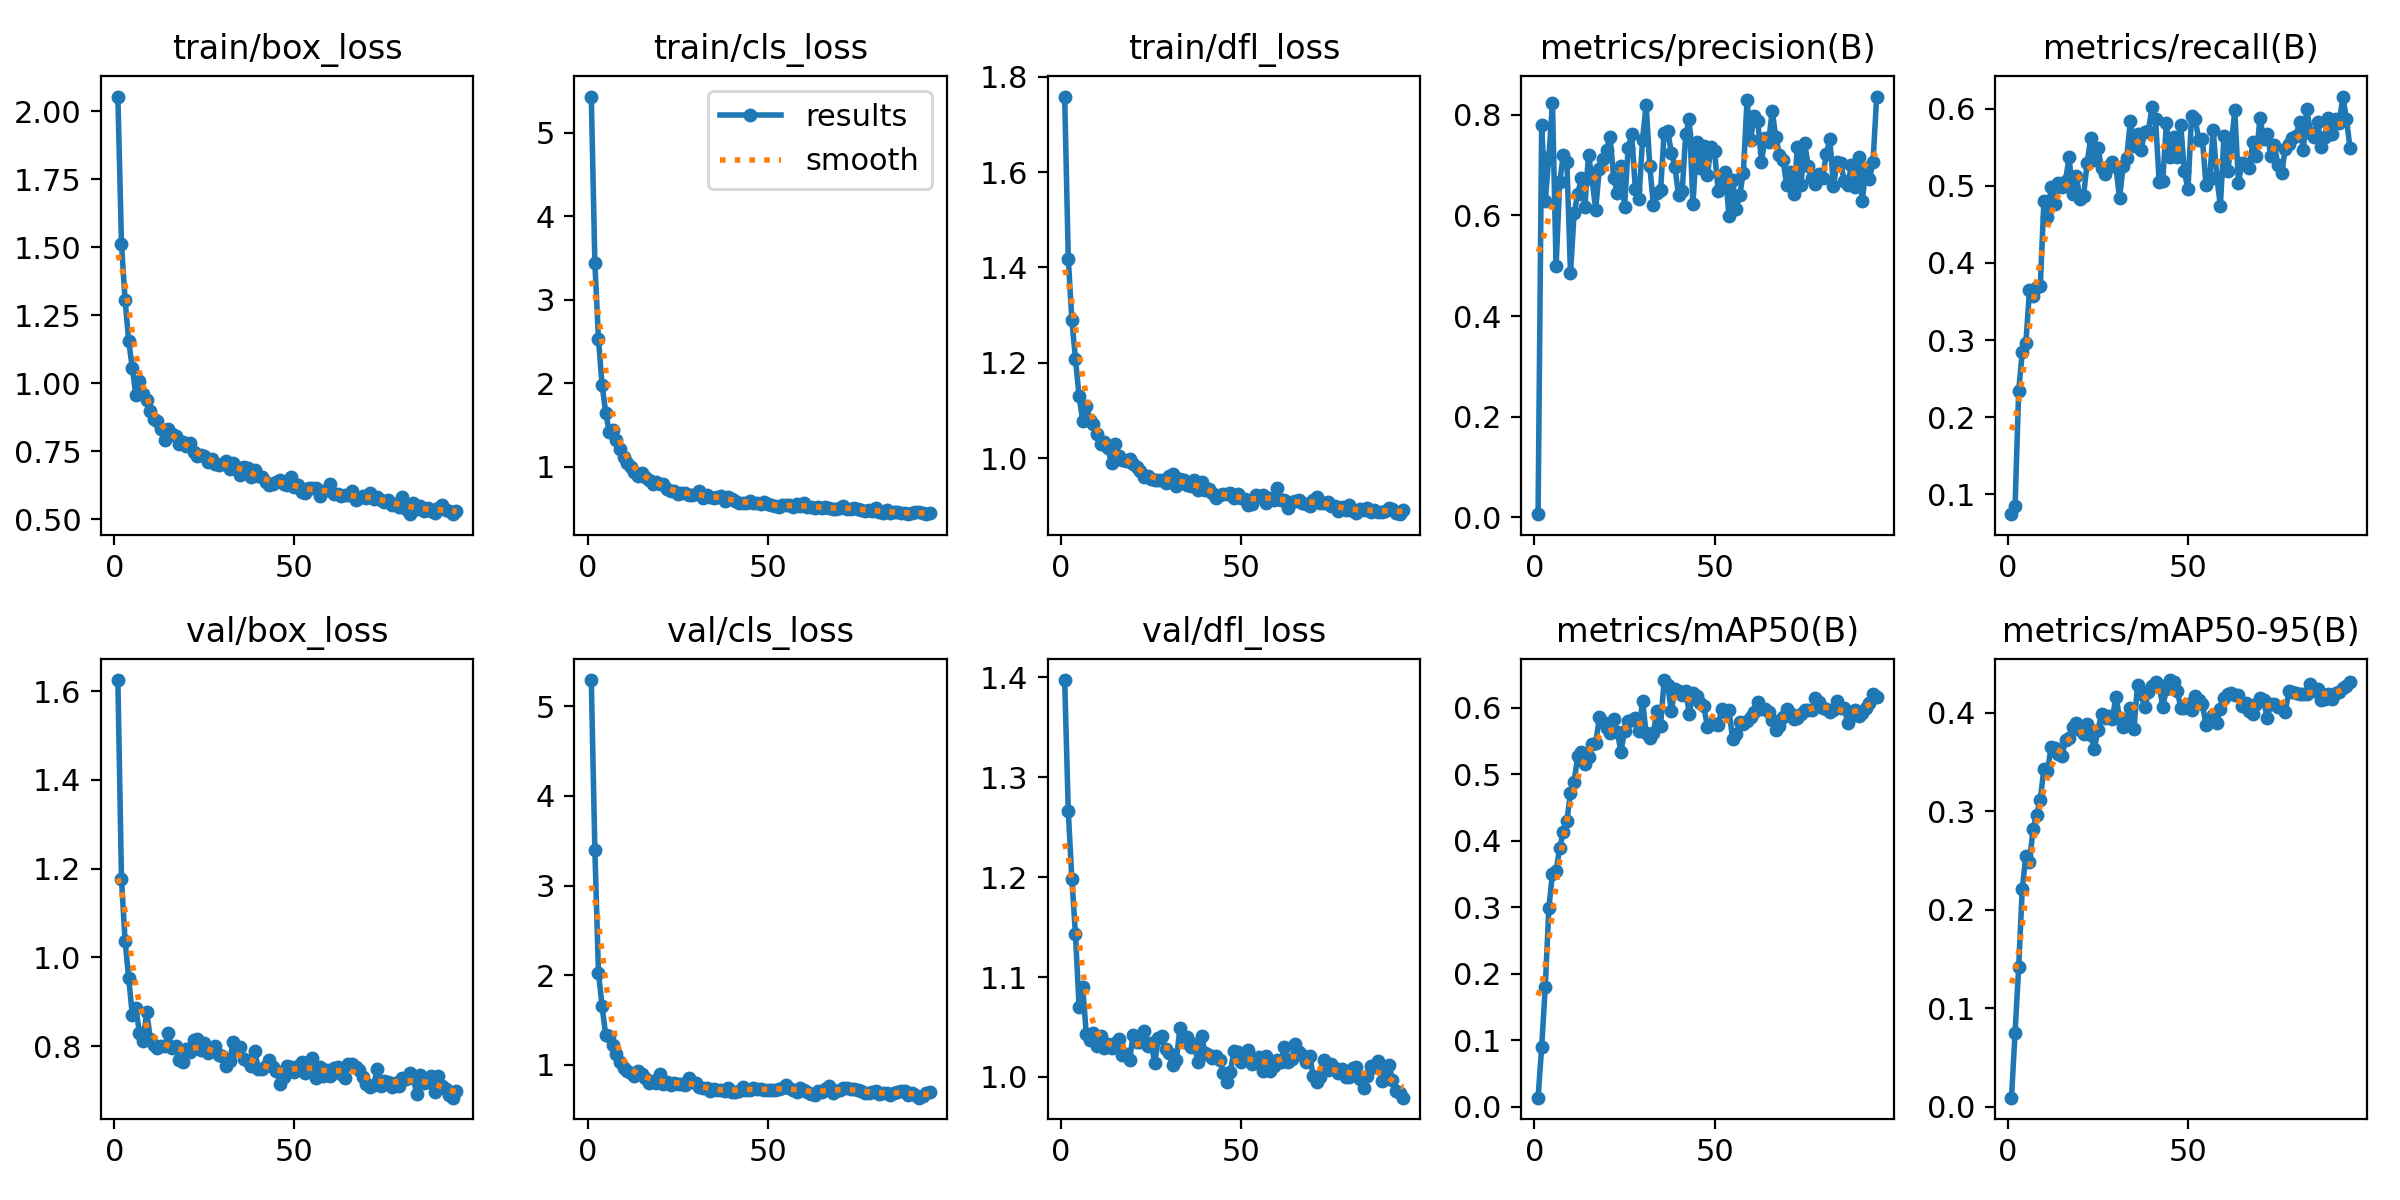

Data behind this chart, as committed beside it:
epoch, time, train/box_loss, train/cls_loss, train/dfl_loss, metrics/precision(B), metrics/recall(B), metrics/mAP50(B), metrics/mAP50-95(B), val/box_loss, val/cls_loss, val/dfl_loss, lr/pg0, lr/pg1, lr/pg2
1, 6.373, 2.054, 5.437, 1.758, 0.00651, 0.07384, 0.01401, 0.00928, 1.625, 5.293, 1.397, 4.046e-05, 4.046e-05, 4.046e-05
2, 11.44, 1.513, 3.441, 1.419, 0.7799, 0.08429, 0.09029, 0.07531, 1.177, 3.397, 1.266, 8.30251e-05, 8.30251e-05, 8.30251e-05
3, 15.8, 1.307, 2.53, 1.289, 0.6291, 0.2341, 0.1811, 0.1419, 1.037, 2.028, 1.198, 0.0001253, 0.0001253, 0.0001253
4, 20.01, 1.157, 1.98, 1.208, 0.7163, 0.2843, 0.2996, 0.2217, 0.9542, 1.653, 1.143, 0.0001673, 0.0001673, 0.0001673
5, 24.12, 1.057, 1.649, 1.13, 0.8237, 0.2962, 0.351, 0.2551, 0.8706, 1.33, 1.07, 0.000209, 0.000209, 0.000209
6, 28.2, 0.9577, 1.413, 1.078, 0.4992, 0.3648, 0.3548, 0.2483, 0.8865, 1.323, 1.09, 0.0002341, 0.0002341, 0.0002341
7, 32.2, 1.009, 1.445, 1.109, 0.6656, 0.3576, 0.3896, 0.2825, 0.8295, 1.221, 1.043, 0.0002333, 0.0002333, 0.0002333
8, 36.35, 0.9615, 1.317, 1.079, 0.7197, 0.3691, 0.4132, 0.2967, 0.811, 1.119, 1.037, 0.0002325, 0.0002325, 0.0002325
9, 40.58, 0.9386, 1.218, 1.072, 0.7056, 0.3704, 0.4306, 0.3119, 0.8778, 1.029, 1.044, 0.0002317, 0.0002317, 0.0002317
10, 44.68, 0.897, 1.12, 1.051, 0.4852, 0.48, 0.4724, 0.3432, 0.8168, 0.9659, 1.031, 0.0002309, 0.0002309, 0.0002309
11, 48.91, 0.8697, 1.039, 1.031, 0.604, 0.4591, 0.4881, 0.3409, 0.8033, 0.9338, 1.041, 0.0002301, 0.0002301, 0.0002301
12, 53.11, 0.8626, 0.9967, 1.033, 0.6422, 0.4987, 0.528, 0.3656, 0.7963, 0.9057, 1.029, 0.0002294, 0.0002294, 0.0002294
13, 57.22, 0.8325, 0.9387, 1.022, 0.6737, 0.4771, 0.5333, 0.3647, 0.8002, 0.8773, 1.032, 0.0002286, 0.0002286, 0.0002286
14, 61.28, 0.7916, 0.8896, 0.9899, 0.6174, 0.5039, 0.5154, 0.3579, 0.8001, 0.935, 1.028, 0.0002278, 0.0002278, 0.0002278
15, 65.61, 0.8322, 0.9209, 1.03, 0.7203, 0.4988, 0.5264, 0.3562, 0.829, 0.8965, 1.034, 0.000227, 0.000227, 0.000227
16, 69.99, 0.8131, 0.8771, 1.006, 0.6714, 0.5071, 0.5461, 0.3728, 0.7954, 0.8572, 1.038, 0.0002262, 0.0002262, 0.0002262
17, 74.45, 0.8075, 0.8404, 0.996, 0.611, 0.5371, 0.5467, 0.3741, 0.8007, 0.7962, 1.022, 0.0002254, 0.0002254, 0.0002254
18, 78.97, 0.7777, 0.7982, 0.9948, 0.6929, 0.49, 0.586, 0.3858, 0.7699, 0.8177, 1.023, 0.0002246, 0.0002246, 0.0002246
19, 83.5, 0.7831, 0.8131, 0.9991, 0.7116, 0.5136, 0.5795, 0.3901, 0.7651, 0.801, 1.017, 0.0002239, 0.0002239, 0.0002239
20, 87.96, 0.7699, 0.7917, 0.9881, 0.7304, 0.4828, 0.5691, 0.3822, 0.7948, 0.902, 1.042, 0.0002231, 0.0002231, 0.0002231
21, 92.46, 0.7819, 0.7959, 0.9821, 0.7557, 0.4873, 0.5625, 0.3788, 0.7859, 0.7844, 1.035, 0.0002223, 0.0002223, 0.0002223
22, 96.73, 0.7493, 0.7343, 0.973, 0.674, 0.5295, 0.5841, 0.389, 0.8147, 0.8041, 1.035, 0.0002215, 0.0002215, 0.0002215
23, 100.8, 0.7346, 0.7069, 0.9617, 0.6446, 0.5624, 0.5639, 0.3774, 0.8173, 0.7781, 1.046, 0.0002207, 0.0002207, 0.0002207
24, 105.1, 0.7365, 0.7081, 0.9637, 0.6974, 0.5339, 0.5343, 0.3636, 0.7924, 0.7949, 1.031, 0.0002199, 0.0002199, 0.0002199
25, 109.4, 0.7314, 0.6763, 0.9561, 0.6172, 0.5496, 0.5646, 0.3824, 0.807, 0.7882, 1.034, 0.0002191, 0.0002191, 0.0002191
26, 113.6, 0.711, 0.6837, 0.9543, 0.7335, 0.5236, 0.5799, 0.3985, 0.7848, 0.7823, 1.014, 0.0002184, 0.0002184, 0.0002184
27, 118.2, 0.7206, 0.6902, 0.9544, 0.761, 0.516, 0.5823, 0.3944, 0.791, 0.7781, 1.039, 0.0002176, 0.0002176, 0.0002176
28, 122.8, 0.7037, 0.6635, 0.9549, 0.6523, 0.5254, 0.5847, 0.3967, 0.8008, 0.8564, 1.041, 0.0002168, 0.0002168, 0.0002168
29, 127.2, 0.6987, 0.663, 0.949, 0.6331, 0.5305, 0.5651, 0.3937, 0.781, 0.803, 1.028, 0.000216, 0.000216, 0.000216
30, 131.9, 0.7031, 0.6753, 0.9627, 0.7504, 0.525, 0.6106, 0.4166, 0.7773, 0.7983, 1.024, 0.0002152, 0.0002152, 0.0002152
31, 136.2, 0.7163, 0.7073, 0.9668, 0.8203, 0.4838, 0.5618, 0.3948, 0.7555, 0.7568, 1.012, 0.0002144, 0.0002144, 0.0002144
32, 140.6, 0.6846, 0.6277, 0.9412, 0.6987, 0.5262, 0.5547, 0.3859, 0.7661, 0.7431, 1.017, 0.0002137, 0.0002137, 0.0002137
33, 145, 0.7064, 0.6586, 0.9576, 0.6215, 0.537, 0.5617, 0.3921, 0.8086, 0.7392, 1.049, 0.0002129, 0.0002129, 0.0002129
34, 149.3, 0.6919, 0.6421, 0.9554, 0.6449, 0.5848, 0.5957, 0.4046, 0.7911, 0.705, 1.035, 0.0002121, 0.0002121, 0.0002121
35, 153.4, 0.6643, 0.627, 0.9438, 0.6496, 0.5514, 0.5735, 0.384, 0.7985, 0.7264, 1.04, 0.0002113, 0.0002113, 0.0002113
36, 157.4, 0.6927, 0.6339, 0.9422, 0.7638, 0.5674, 0.642, 0.4285, 0.7721, 0.7142, 1.03, 0.0002105, 0.0002105, 0.0002105
37, 161.5, 0.6888, 0.6435, 0.9538, 0.7668, 0.547, 0.6343, 0.4196, 0.7657, 0.7184, 1.033, 0.0002097, 0.0002097, 0.0002097
38, 165.7, 0.6564, 0.5933, 0.9331, 0.7248, 0.5706, 0.5957, 0.4056, 0.7549, 0.7077, 1.015, 0.0002089, 0.0002089, 0.0002089
39, 169.9, 0.6801, 0.6387, 0.9507, 0.6966, 0.5712, 0.629, 0.421, 0.7894, 0.7365, 1.041, 0.0002082, 0.0002082, 0.0002082
40, 174.1, 0.6579, 0.6166, 0.9331, 0.6396, 0.6025, 0.626, 0.4274, 0.7478, 0.7008, 1.024, 0.0002074, 0.0002074, 0.0002074
41, 178.3, 0.6565, 0.5859, 0.9352, 0.6477, 0.5867, 0.6201, 0.4312, 0.7479, 0.6972, 1.022, 0.0002066, 0.0002066, 0.0002066
42, 182.5, 0.6381, 0.569, 0.9274, 0.7622, 0.505, 0.626, 0.4284, 0.7547, 0.7116, 1.019, 0.0002058, 0.0002058, 0.0002058
43, 186.5, 0.6266, 0.5592, 0.9172, 0.7914, 0.5069, 0.5905, 0.406, 0.7678, 0.751, 1.021, 0.000205, 0.000205, 0.000205
44, 190.7, 0.629, 0.5688, 0.9222, 0.6219, 0.5813, 0.623, 0.4239, 0.7525, 0.717, 1.017, 0.0002042, 0.0002042, 0.0002042
45, 194.7, 0.6367, 0.5901, 0.9257, 0.745, 0.5375, 0.618, 0.4334, 0.7452, 0.7199, 1.004, 0.0002034, 0.0002034, 0.0002034
46, 198.7, 0.6462, 0.5682, 0.9251, 0.6942, 0.5637, 0.607, 0.4313, 0.7156, 0.7445, 0.9948, 0.0002027, 0.0002027, 0.0002027
47, 202.8, 0.6292, 0.5627, 0.9275, 0.7376, 0.5377, 0.6032, 0.4227, 0.73, 0.7355, 1.005, 0.0002019, 0.0002019, 0.0002019
48, 206.8, 0.6268, 0.5569, 0.9177, 0.6801, 0.5787, 0.5714, 0.4056, 0.755, 0.7278, 1.026, 0.0002011, 0.0002011, 0.0002011
49, 210.9, 0.6555, 0.5756, 0.9257, 0.7352, 0.5189, 0.5757, 0.4048, 0.7539, 0.7188, 1.025, 0.0002003, 0.0002003, 0.0002003
50, 214.9, 0.6181, 0.5481, 0.9159, 0.7272, 0.4954, 0.5752, 0.4096, 0.7423, 0.7167, 1.014, 0.0001995, 0.0001995, 0.0001995
51, 219.1, 0.625, 0.536, 0.9146, 0.6483, 0.5914, 0.5741, 0.4033, 0.7551, 0.7236, 1.022, 0.0001987, 0.0001987, 0.0001987
52, 223.4, 0.6022, 0.5231, 0.9022, 0.6653, 0.5871, 0.5985, 0.4169, 0.7639, 0.7157, 1.027, 0.0001979, 0.0001979, 0.0001979
53, 227.7, 0.5975, 0.5189, 0.9045, 0.6866, 0.5601, 0.5935, 0.4133, 0.7398, 0.7258, 1.013, 0.0001972, 0.0001972, 0.0001972
54, 231.6, 0.6135, 0.5349, 0.9238, 0.5984, 0.5611, 0.5963, 0.4094, 0.7577, 0.7433, 1.016, 0.0001964, 0.0001964, 0.0001964
55, 235.7, 0.6147, 0.5413, 0.919, 0.6711, 0.5017, 0.554, 0.3876, 0.7731, 0.778, 1.02, 0.0001956, 0.0001956, 0.0001956
56, 239.7, 0.6168, 0.5387, 0.9239, 0.6137, 0.5087, 0.5608, 0.3916, 0.7284, 0.7401, 1.006, 0.0001948, 0.0001948, 0.0001948
57, 243.7, 0.5877, 0.5122, 0.9072, 0.6414, 0.5733, 0.5788, 0.398, 0.7537, 0.7186, 1.021, 0.000194, 0.000194, 0.000194
58, 247.6, 0.6053, 0.5498, 0.917, 0.6846, 0.5112, 0.5758, 0.3902, 0.7337, 0.7022, 1.006, 0.0001932, 0.0001932, 0.0001932
59, 251.6, 0.608, 0.5282, 0.9127, 0.8294, 0.4746, 0.5797, 0.4042, 0.7474, 0.7412, 1.011, 0.0001924, 0.0001924, 0.0001924
60, 255.6, 0.631, 0.5606, 0.9368, 0.7505, 0.5655, 0.5862, 0.4152, 0.7322, 0.7174, 1.017, 0.0001917, 0.0001917, 0.0001917
... 35 more rows
